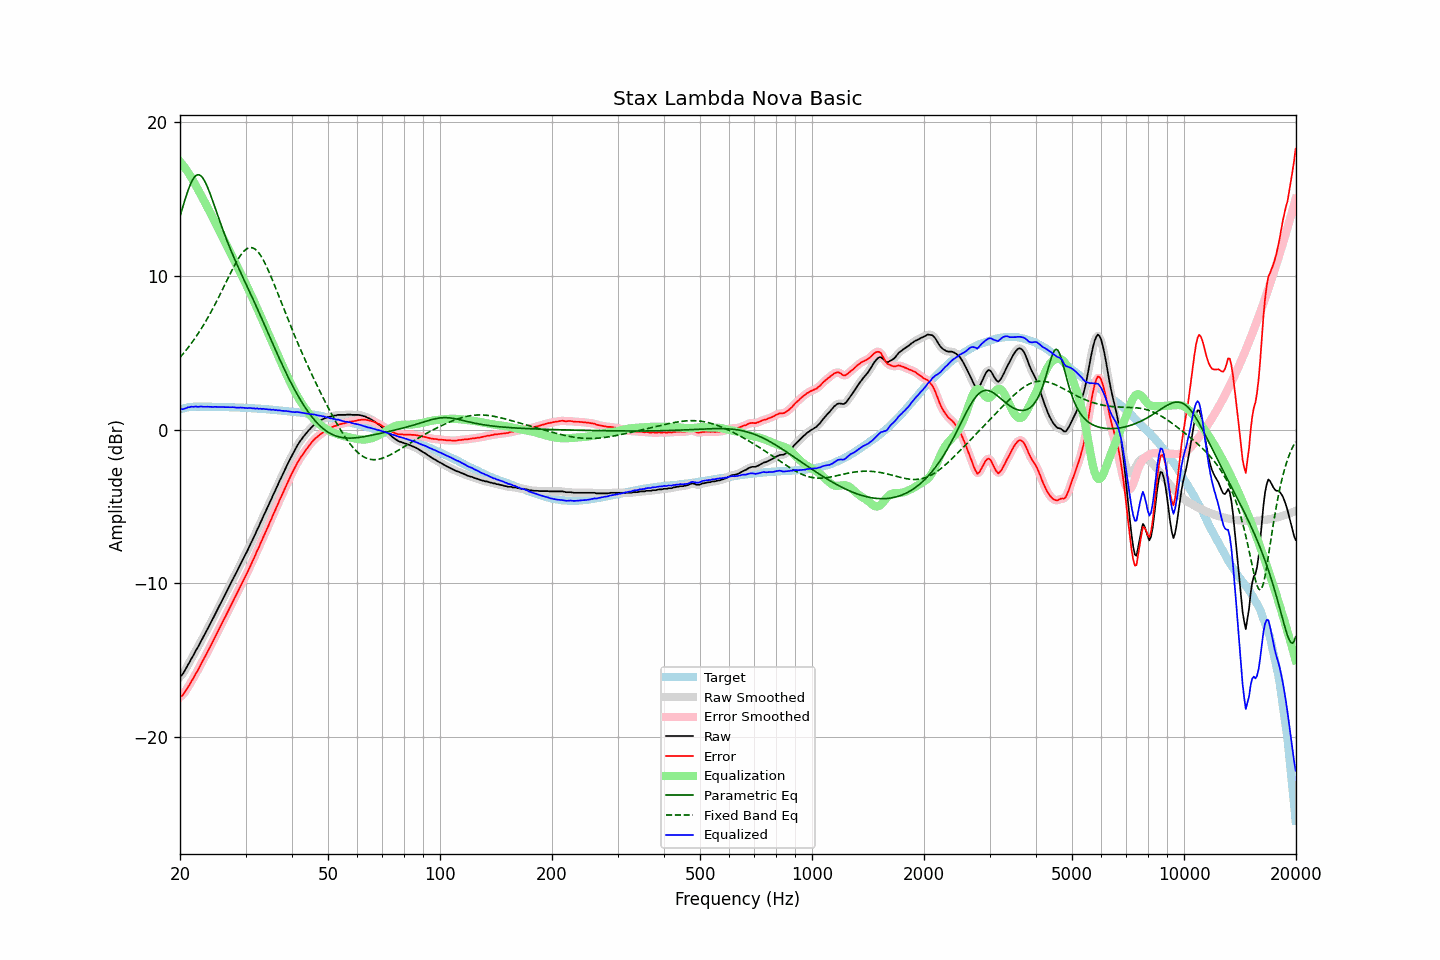

The table this chart was drawn from, first rows:
frequency, raw, error, smoothed, error_smoothed, equalization, parametric_eq, fixed_band_eq, equalized_raw, equalized_smoothed, target
20.00, -16.07, -17.39, -16.09, -17.41, 17.46, 13.89, 4.70, 1.38, 1.36, 1.32
20.20, -16.00, -17.35, -15.98, -17.32, 17.33, 14.24, 4.82, 1.33, 1.35, 1.35
20.40, -15.86, -17.24, -15.84, -17.22, 17.19, 14.59, 4.94, 1.33, 1.35, 1.38
20.61, -15.68, -17.08, -15.69, -17.09, 17.05, 14.93, 5.07, 1.37, 1.37, 1.40
20.81, -15.50, -16.93, -15.50, -16.93, 16.90, 15.26, 5.20, 1.41, 1.41, 1.43
21.02, -15.29, -16.75, -15.30, -16.76, 16.75, 15.56, 5.33, 1.46, 1.45, 1.46
21.23, -15.13, -16.60, -15.12, -16.59, 16.59, 15.84, 5.47, 1.46, 1.47, 1.47
21.44, -14.92, -16.40, -14.93, -16.41, 16.42, 16.08, 5.61, 1.50, 1.49, 1.48
21.66, -14.75, -16.24, -14.74, -16.23, 16.24, 16.29, 5.75, 1.48, 1.49, 1.49
21.87, -14.56, -16.05, -14.55, -16.04, 16.05, 16.44, 5.90, 1.49, 1.50, 1.49
22.09, -14.35, -15.85, -14.37, -15.87, 15.86, 16.54, 6.05, 1.51, 1.49, 1.50
22.31, -14.19, -15.69, -14.17, -15.67, 15.67, 16.59, 6.21, 1.48, 1.50, 1.50
22.54, -13.98, -15.48, -13.98, -15.48, 15.48, 16.58, 6.37, 1.49, 1.50, 1.50
22.76, -13.77, -15.27, -13.79, -15.28, 15.28, 16.52, 6.53, 1.51, 1.50, 1.50
22.99, -13.59, -15.08, -13.59, -15.08, 15.09, 16.40, 6.70, 1.49, 1.50, 1.49
23.22, -13.40, -14.89, -13.39, -14.88, 14.89, 16.24, 6.87, 1.49, 1.49, 1.49
23.45, -13.20, -14.69, -13.20, -14.69, 14.69, 16.05, 7.05, 1.49, 1.49, 1.49
23.69, -12.99, -14.48, -13.00, -14.49, 14.49, 15.81, 7.23, 1.49, 1.49, 1.49
23.92, -12.80, -14.29, -12.80, -14.29, 14.29, 15.56, 7.41, 1.49, 1.49, 1.49
24.16, -12.60, -14.09, -12.60, -14.09, 14.08, 15.28, 7.60, 1.48, 1.48, 1.49
24.40, -12.40, -13.89, -12.40, -13.88, 13.88, 14.99, 7.80, 1.48, 1.48, 1.49
24.65, -12.19, -13.67, -12.19, -13.67, 13.67, 14.70, 7.99, 1.48, 1.48, 1.48
24.89, -11.98, -13.46, -11.98, -13.46, 13.46, 14.40, 8.19, 1.49, 1.48, 1.48
25.14, -11.78, -13.26, -11.77, -13.25, 13.26, 14.09, 8.40, 1.48, 1.48, 1.48
25.39, -11.57, -13.05, -11.57, -13.05, 13.05, 13.79, 8.61, 1.48, 1.48, 1.48
25.65, -11.36, -12.84, -11.36, -12.84, 12.84, 13.50, 8.82, 1.48, 1.48, 1.48
25.91, -11.16, -12.63, -11.16, -12.63, 12.63, 13.20, 9.03, 1.47, 1.47, 1.47
26.16, -10.95, -12.42, -10.95, -12.42, 12.42, 12.92, 9.24, 1.48, 1.47, 1.47
26.43, -10.75, -12.22, -10.75, -12.22, 12.22, 12.64, 9.46, 1.46, 1.47, 1.47
26.69, -10.54, -12.01, -10.54, -12.01, 12.01, 12.36, 9.67, 1.47, 1.47, 1.47
26.96, -10.33, -11.80, -10.34, -11.80, 11.80, 12.10, 9.89, 1.47, 1.46, 1.47
27.23, -10.13, -11.59, -10.13, -11.59, 11.59, 11.84, 10.10, 1.46, 1.46, 1.46
27.50, -9.92, -11.38, -9.92, -11.38, 11.38, 11.58, 10.31, 1.46, 1.46, 1.46
27.77, -9.71, -11.16, -9.72, -11.17, 11.17, 11.34, 10.51, 1.46, 1.45, 1.45
28.05, -9.51, -10.96, -9.51, -10.96, 10.96, 11.09, 10.71, 1.45, 1.45, 1.45
28.33, -9.32, -10.76, -9.31, -10.75, 10.75, 10.86, 10.90, 1.43, 1.44, 1.44
28.62, -9.10, -10.54, -9.10, -10.54, 10.54, 10.62, 11.08, 1.43, 1.44, 1.44
28.90, -8.89, -10.33, -8.89, -10.33, 10.33, 10.39, 11.24, 1.44, 1.44, 1.44
29.19, -8.68, -10.11, -8.68, -10.11, 10.12, 10.16, 11.39, 1.44, 1.44, 1.43
29.48, -8.48, -9.91, -8.48, -9.90, 9.91, 9.94, 11.53, 1.43, 1.43, 1.43
29.78, -8.27, -9.69, -8.27, -9.69, 9.69, 9.71, 11.64, 1.42, 1.42, 1.42
30.08, -8.06, -9.48, -8.07, -9.48, 9.48, 9.49, 11.73, 1.41, 1.41, 1.42
30.38, -7.86, -9.27, -7.85, -9.26, 9.26, 9.27, 11.80, 1.40, 1.41, 1.41
30.68, -7.63, -9.04, -7.64, -9.04, 9.04, 9.04, 11.84, 1.41, 1.40, 1.41
30.99, -7.41, -8.81, -7.42, -8.82, 8.82, 8.82, 11.85, 1.40, 1.40, 1.40
31.30, -7.20, -8.59, -7.20, -8.59, 8.59, 8.59, 11.84, 1.39, 1.39, 1.39
31.61, -6.97, -8.36, -6.98, -8.36, 8.36, 8.36, 11.79, 1.39, 1.39, 1.39
31.93, -6.76, -8.14, -6.75, -8.13, 8.13, 8.13, 11.72, 1.37, 1.38, 1.38
32.24, -6.51, -7.88, -6.52, -7.90, 7.90, 7.90, 11.63, 1.39, 1.37, 1.37
32.57, -6.31, -7.68, -6.30, -7.66, 7.66, 7.66, 11.51, 1.35, 1.36, 1.37
32.89, -6.06, -7.42, -6.07, -7.42, 7.43, 7.43, 11.36, 1.37, 1.36, 1.36
33.22, -5.85, -7.20, -5.84, -7.19, 7.19, 7.19, 11.19, 1.34, 1.35, 1.35
33.55, -5.60, -6.95, -5.61, -6.95, 6.96, 6.95, 11.01, 1.36, 1.35, 1.35
33.89, -5.39, -6.73, -5.39, -6.72, 6.72, 6.71, 10.80, 1.33, 1.34, 1.34
34.23, -5.15, -6.48, -5.16, -6.48, 6.48, 6.47, 10.59, 1.33, 1.33, 1.33
34.57, -4.94, -6.26, -4.93, -6.25, 6.25, 6.23, 10.35, 1.31, 1.31, 1.32
34.92, -4.69, -6.00, -4.70, -6.01, 6.01, 6.00, 10.11, 1.32, 1.31, 1.31
35.27, -4.48, -5.78, -4.48, -5.77, 5.77, 5.76, 9.87, 1.29, 1.30, 1.30
35.62, -4.23, -5.52, -4.24, -5.53, 5.53, 5.52, 9.61, 1.30, 1.29, 1.29
35.97, -4.03, -5.31, -4.02, -5.30, 5.30, 5.28, 9.35, 1.27, 1.28, 1.28
... 635 more rows
